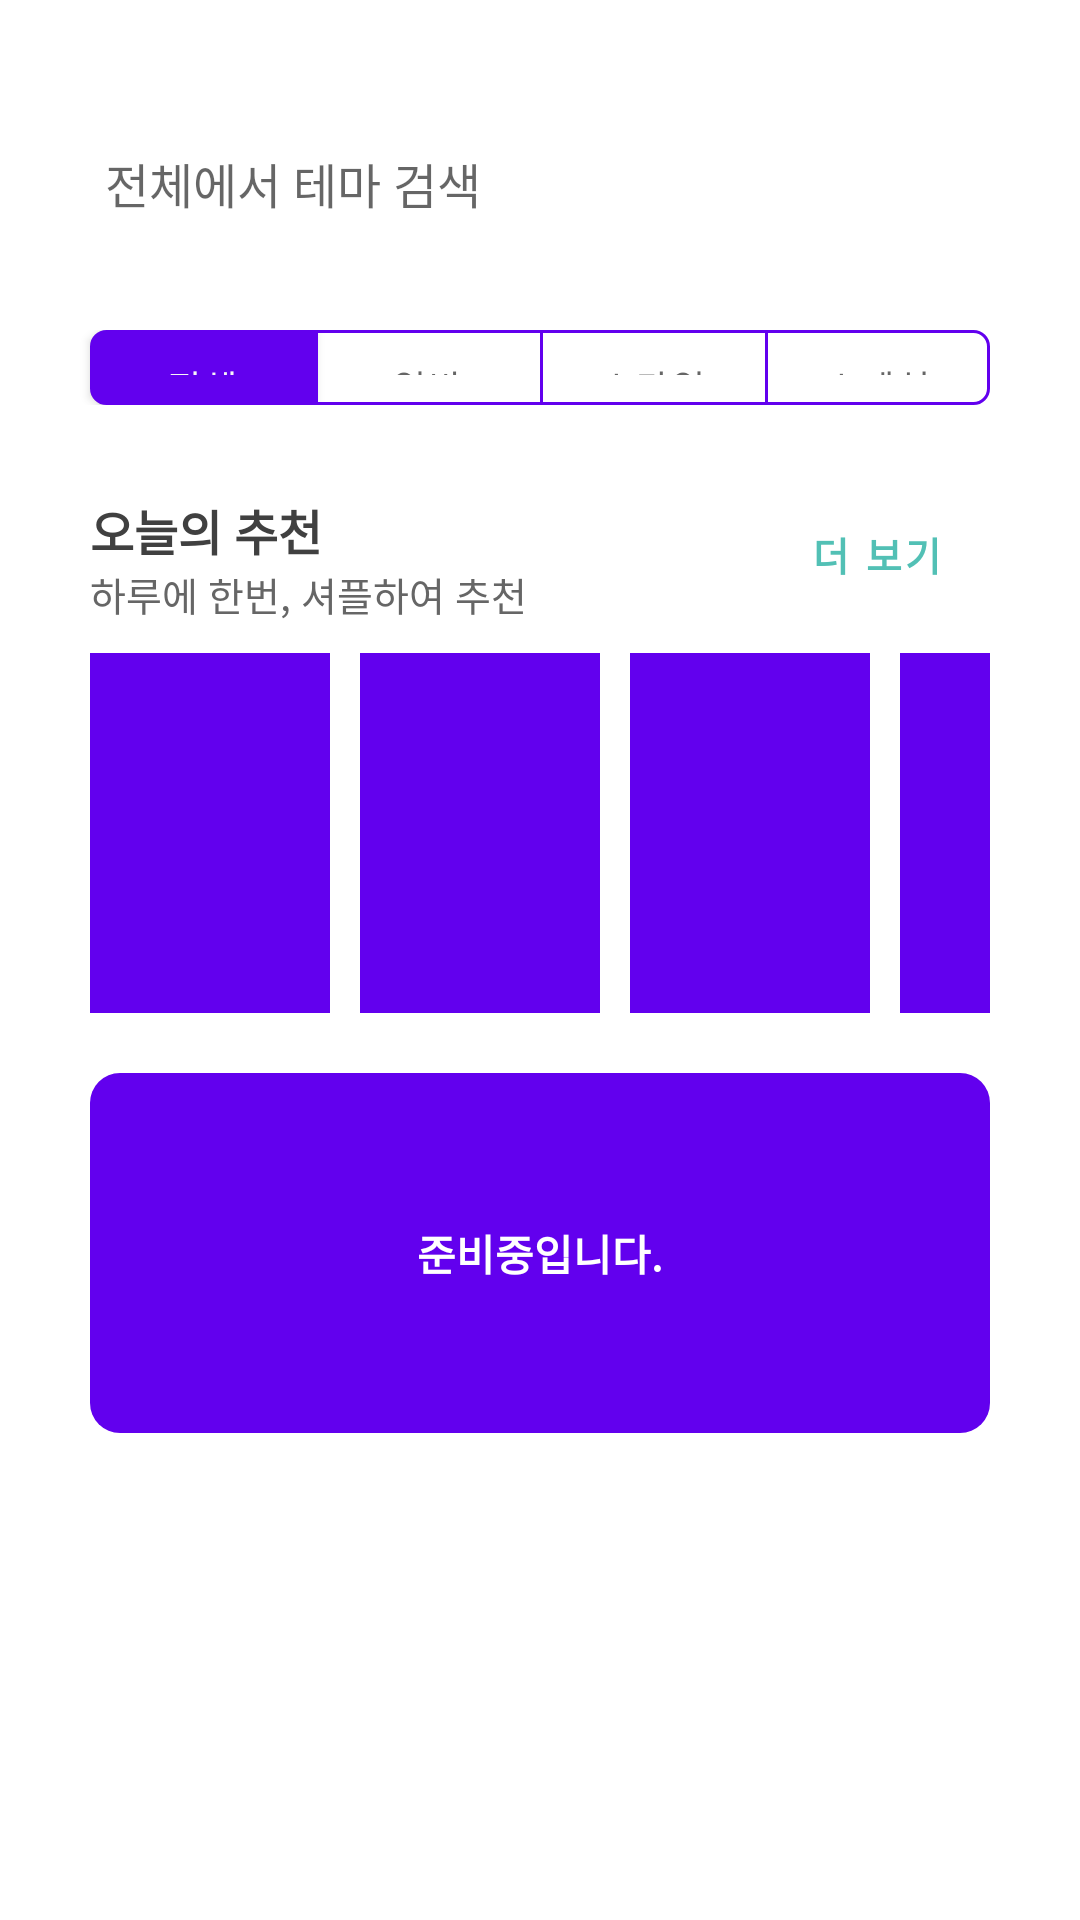

Produce the Android XML layout that renders to this screen, including the resource entries it uses.
<!-- AndroidManifest.xml: fallback theme Theme.MaterialComponents.DayNight.NoActionBar -->
<!-- res/layout/layout_shop.xml -->
<ScrollView xmlns:android="http://schemas.android.com/apk/res/android"
    xmlns:app="http://schemas.android.com/apk/res-auto"
    xmlns:tools="http://schemas.android.com/tools"
    android:layout_width="match_parent"
    android:layout_height="wrap_content"
    android:scrollbars="none">

    <LinearLayout
        android:layout_width="match_parent"
        android:layout_height="wrap_content"
        android:gravity="center_horizontal"
        android:orientation="vertical">

        <LinearLayout
            android:id="@+id/shop_top"
            android:layout_width="match_parent"
            android:layout_height="wrap_content"
            android:layout_marginBottom="30dp"
            android:gravity="center"
            android:orientation="vertical">

            <LinearLayout
                android:layout_width="320dp"
                android:layout_height="65dp"
                android:layout_marginBottom="15dp"
                android:layout_marginTop="30dp"
                android:background="@drawable/shop_top_search"
                android:gravity="center_vertical"
                android:orientation="horizontal">

                <EditText
                    android:id="@+id/shop_top_search"
                    android:layout_width="280dp"
                    android:layout_height="wrap_content"
                    android:background="@null"
                    android:hint="@string/shop_search_bar"
                    android:imeOptions="actionSearch"
                    android:inputType="text"
                    android:paddingBottom="3dp"
                    android:paddingEnd="10dp"
                    android:paddingStart="15dp"
                    android:singleLine="true"
                    android:textColor="@color/colorBlack"
                    android:textSize="16sp" />

                <Button
                    android:id="@+id/shop_top_sort"
                    android:layout_width="20dp"
                    android:layout_height="20dp"
                    android:background="@drawable/shop_top_sort"
                    android:padding="20dp" />
            </LinearLayout>

            <LinearLayout
                android:id="@+id/shop_category"
                android:layout_width="match_parent"
                android:layout_height="wrap_content"
                android:gravity="center_horizontal"
                android:orientation="horizontal">

                <Button
                    android:id="@+id/shop_category_total"
                    android:layout_width="75dp"
                    android:layout_height="25dp"
                    android:background="@drawable/shop_category_start_p"
                    android:text="@string/shop_category_total"
                    android:textColor="@color/colorWhiteDark"
                    android:textSize="12sp" />

                <Button
                    android:id="@+id/shop_category_general"
                    android:layout_width="75dp"
                    android:layout_height="25dp"
                    android:background="@drawable/shop_category_mid_np"
                    android:text="@string/shop_category_general"
                    android:textColor="@color/colorGrayBright"
                    android:textSize="12sp" />

                <Button
                    android:id="@+id/shop_category_style"
                    android:layout_width="75dp"
                    android:layout_height="25dp"
                    android:background="@drawable/shop_category_mid_np"
                    android:text="@string/shop_category_style"
                    android:textColor="@color/colorGrayBright"
                    android:textSize="12sp" />

                <Button
                    android:id="@+id/shop_category_special"
                    android:layout_width="75dp"
                    android:layout_height="25dp"
                    android:background="@drawable/shop_category_end_np"
                    android:text="@string/shop_category_special"
                    android:textColor="@color/colorGrayBright"
                    android:textSize="12sp" />
            </LinearLayout>
        </LinearLayout>

        <LinearLayout
            android:id="@+id/shop_body"
            android:layout_width="300dp"
            android:layout_height="wrap_content"
            android:gravity="center_horizontal"
            android:orientation="vertical">

            <LinearLayout
                android:id="@+id/shop_body_today"
                android:layout_width="match_parent"
                android:layout_height="wrap_content"
                android:layout_marginBottom="20dp"
                android:orientation="vertical">

                <RelativeLayout
                    android:layout_width="match_parent"
                    android:layout_height="wrap_content"
                    android:layout_marginBottom="10dp">

                    <TextView
                        android:id="@+id/shop_body_today_text"
                        android:layout_width="wrap_content"
                        android:layout_height="wrap_content"
                        android:text="@string/shop_body_today_text"
                        android:textColor="@color/colorGray"
                        android:textSize="16sp"
                        android:textStyle="bold" />

                    <TextView
                        android:id="@+id/shop_body_today_hint"
                        android:layout_width="wrap_content"
                        android:layout_height="wrap_content"
                        android:layout_below="@id/shop_body_today_text"
                        android:text="@string/shop_body_today_hint"
                        android:textColor="@color/colorGrayBright"
                        android:textSize="13sp" />

                    <Button
                        android:id="@+id/shop_body_today_more"
                        android:layout_width="wrap_content"
                        android:layout_height="wrap_content"
                        android:layout_alignParentEnd="true"
                        android:background="@color/colorTransparent"
                        android:minHeight="0dp"
                        android:minWidth="0dp"
                        android:text="@string/shop_body_today_more"
                        android:textColor="@color/colorBlueGreenBright"
                        android:textSize="13sp"
                        android:textStyle="bold"
                        tools:ignore="RelativeOverlap" />
                </RelativeLayout>

                <HorizontalScrollView
                    android:layout_width="300dp"
                    android:layout_height="wrap_content"
                    android:scrollbars="none">

                    <LinearLayout
                        android:layout_width="wrap_content"
                        android:layout_height="match_parent">

                        <Button
                            style="@style/Widget.AppCompat.Button.Borderless"
                            android:layout_width="80dp"
                            android:layout_height="120dp"
                            android:layout_marginEnd="10dp"
                            android:background="@color/colorWhite" />

                        <Button
                            style="@style/Widget.AppCompat.Button.Borderless"
                            android:layout_width="80dp"
                            android:layout_height="120dp"
                            android:layout_marginEnd="10dp"
                            android:background="@color/colorWhite" />

                        <Button
                            style="@style/Widget.AppCompat.Button.Borderless"
                            android:layout_width="80dp"
                            android:layout_height="120dp"
                            android:layout_marginEnd="10dp"
                            android:background="@color/colorWhite" />

                        <Button
                            style="@style/Widget.AppCompat.Button.Borderless"
                            android:layout_width="80dp"
                            android:layout_height="120dp"
                            android:layout_marginEnd="10dp"
                            android:background="@color/colorWhite" />

                        <Button
                            style="@style/Widget.AppCompat.Button.Borderless"
                            android:layout_width="80dp"
                            android:layout_height="120dp"
                            android:layout_marginEnd="10dp"
                            android:background="@color/colorWhite" />

                        <Button
                            style="@style/Widget.AppCompat.Button.Borderless"
                            android:layout_width="80dp"
                            android:layout_height="120dp"
                            android:layout_marginEnd="10dp"
                            android:background="@color/colorWhite" />
                    </LinearLayout>
                </HorizontalScrollView>
            </LinearLayout>

            <Button
                android:id="@+id/shop_body_board"
                style="@style/Widget.AppCompat.Button.Borderless"
                android:layout_width="300dp"
                android:layout_height="120dp"
                android:layout_marginBottom="20dp"
                android:background="@drawable/shop_body_board"
                android:text="@string/app_no_data"
                android:textColor="@color/colorWhite"
                android:textStyle="bold" />
        </LinearLayout>

        <LinearLayout
            android:id="@+id/shop_body_list"
            android:layout_width="match_parent"
            android:layout_height="wrap_content"
            android:layout_marginBottom="100dp"
            android:gravity="center_horizontal"
            android:orientation="vertical" />
    </LinearLayout>
</ScrollView>
<!-- resources referenced by this layout -->
<resources>
  <color name="colorBlack">#000000</color>
  <color name="colorBlueGreenBright">#52c0b5</color>
  <color name="colorGray">#404040</color>
  <color name="colorGrayBright">#666666</color>\
  <color name="colorTransparent">#00FFFFFF</color>
  <color name="colorWhite">#FFFFFF</color>
  <color name="colorWhiteDark">#F7F7F7</color>
  <!-- drawable shop_body_board (drawable) -->
  <?xml version="1.0" encoding="utf-8"?>
  <shape xmlns:android="http://schemas.android.com/apk/res/android"
      android:padding="10dp"
      android:shape="rectangle">
      <solid android:color="@color/colorBlack" />
      <corners
          android:bottomLeftRadius="10dp"
          android:topLeftRadius="10dp"
          android:bottomRightRadius="10dp"
          android:topRightRadius="10dp"/>
  </shape>
  <!-- drawable shop_category_end_np (drawable) -->
  <?xml version="1.0" encoding="utf-8"?>
  <shape xmlns:android="http://schemas.android.com/apk/res/android"
      android:insetRight="-1dp"
      android:shape="rectangle">
      <solid android:color="@color/colorTransparent" />
      <corners
          android:bottomRightRadius="5dp"
          android:topRightRadius="5dp" />
      <stroke
          android:width="1dp"
          android:color="@color/colorGrayBright" />
  </shape>
  <!-- drawable shop_category_mid_np (drawable) -->
  <?xml version="1.0" encoding="utf-8"?>
  <inset
      xmlns:android="http://schemas.android.com/apk/res/android"
      android:insetRight="-1dp">
      <shape android:padding="10dp"
          android:shape="rectangle">
          <solid android:color="@color/colorTransparent" />
          <stroke
              android:width="1dp"
              android:color="@color/colorGrayBright" />
      </shape>
  </inset>
  <!-- drawable shop_category_start_p (drawable) -->
  <?xml version="1.0" encoding="utf-8"?>
  <inset
      xmlns:android="http://schemas.android.com/apk/res/android"
      android:insetRight="-1dp">
      <shape android:padding="10dp"
          android:shape="rectangle">
          <solid android:color="@color/colorGrayBright" />
          <corners
              android:bottomLeftRadius="5dp"
              android:topLeftRadius="5dp" />
          <stroke
              android:width="1dp"
              android:color="@color/colorGrayBright" />
      </shape>
  </inset>
  <string name="app_no_data">준비중입니다.</string>
  <string name="shop_body_today_hint">하루에 한번, 셔플하여 추천</string>
  <string name="shop_body_today_more">더 보기</string>
  <string name="shop_body_today_text">오늘의 추천</string>
  <string name="shop_category_general">일반</string>
  <string name="shop_category_special">스페셜</string>
  <string name="shop_category_style">스타일</string>
  <string name="shop_category_total">전체</string>
  <string name="shop_search_bar">전체에서 테마 검색</string>
</resources>
